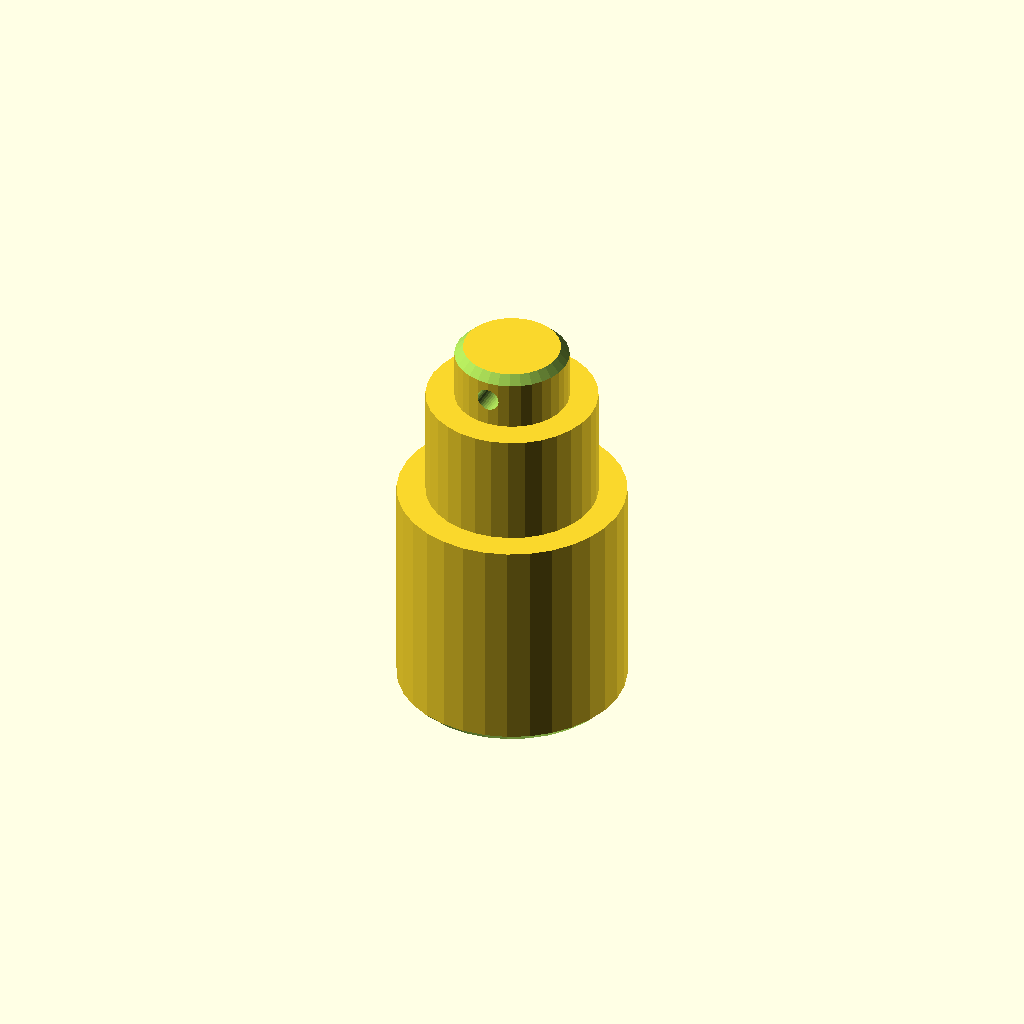
Cell 1: rendered with the file's own defaults.
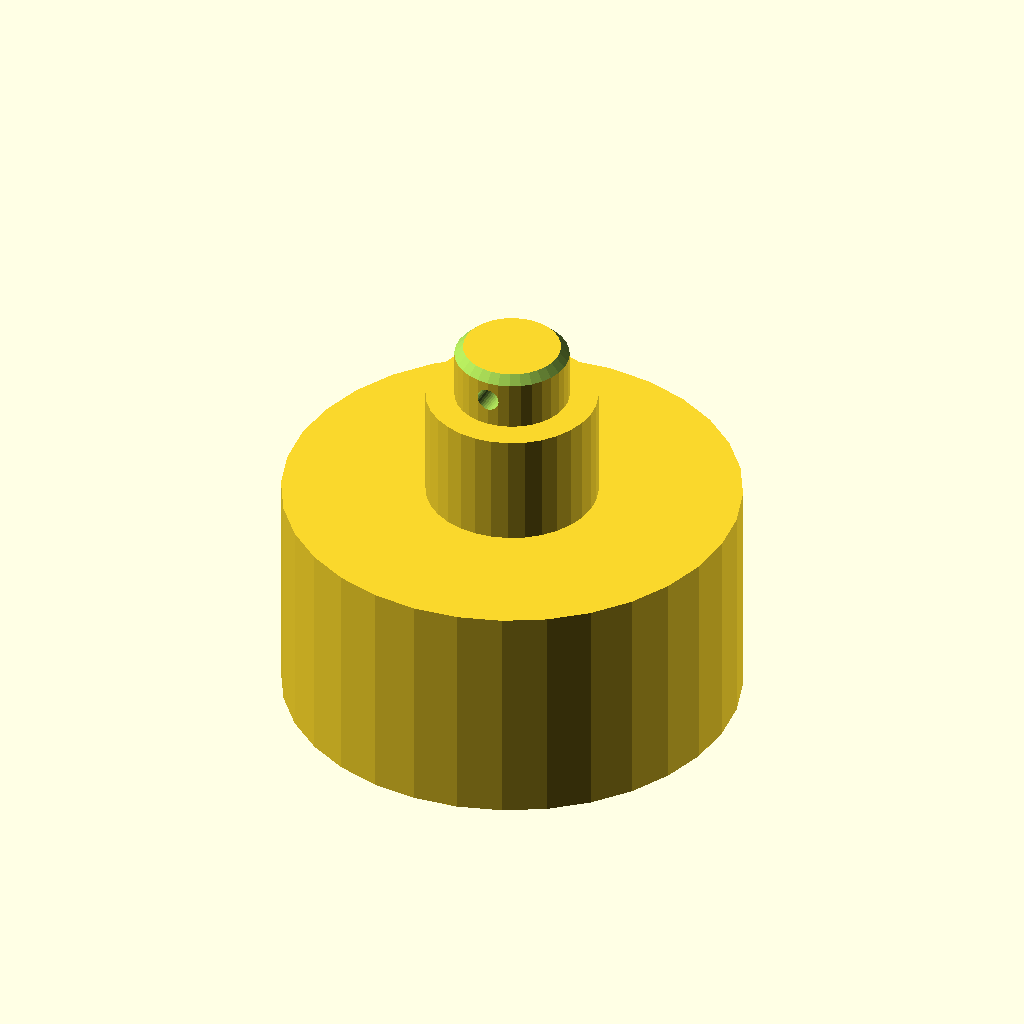
Cell 2: d1 = 80 (everything else at default).
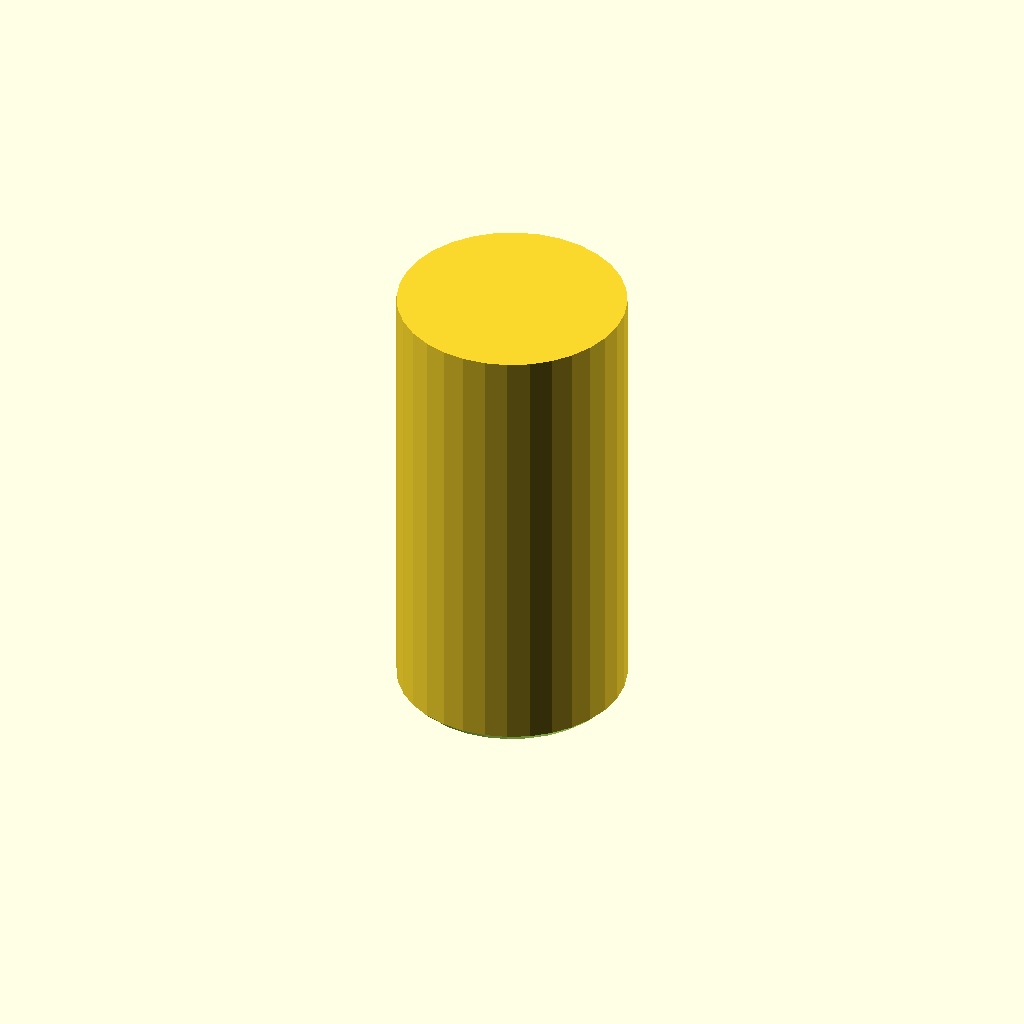
Cell 3 — len1 set to 80, the other parameters unchanged.
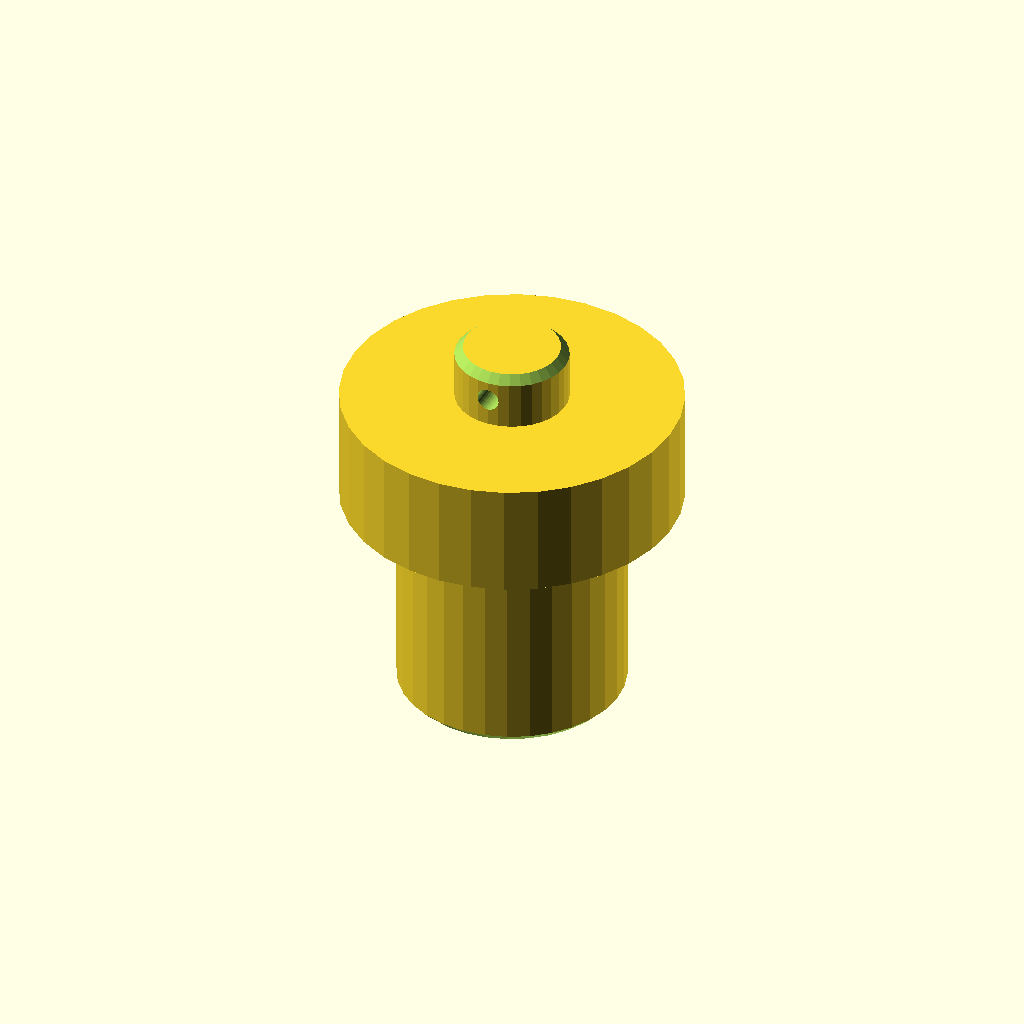
Cell 4 — d2 set to 60, the other parameters unchanged.
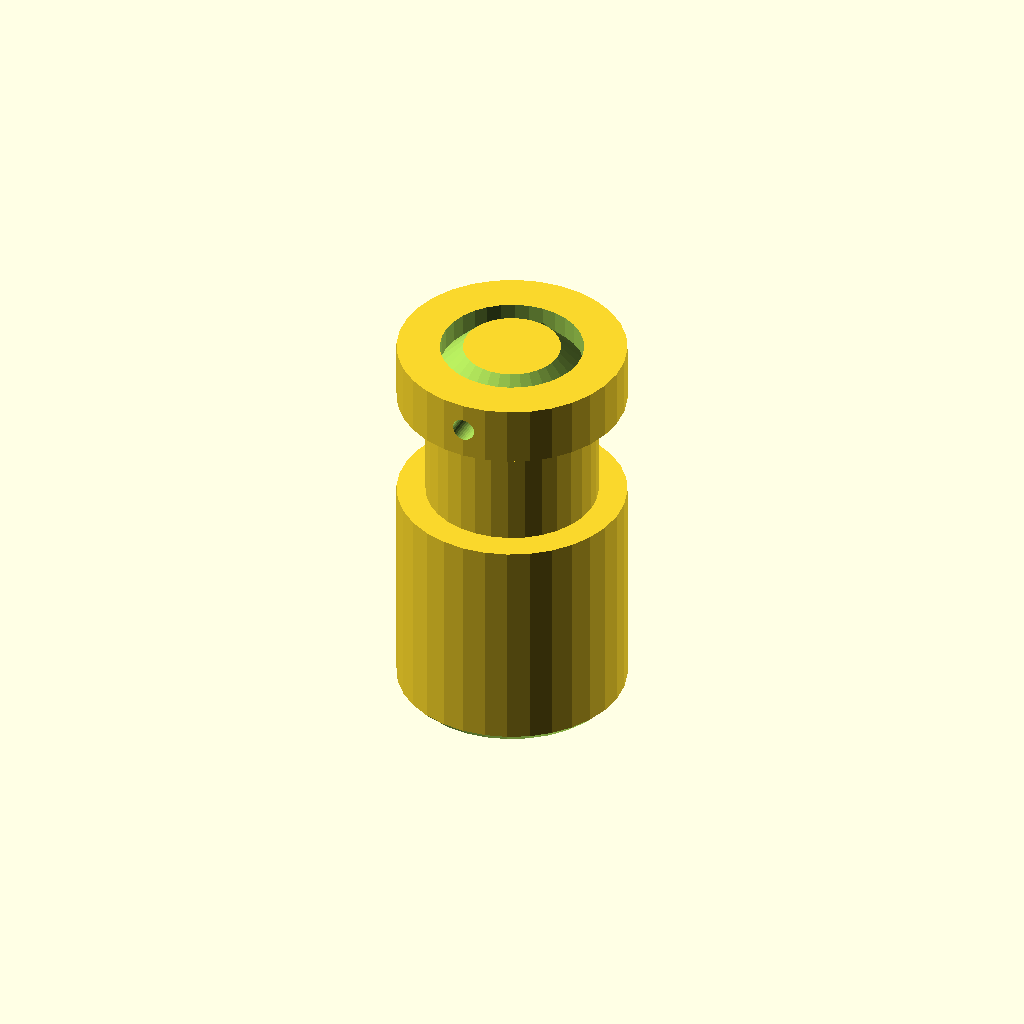
Cell 5: d3 = 40 (everything else at default).
All cells are drawn from one camera (rotation 55°, 0°, 25°, orthographic, colour scheme Cornfield), so only the parameter changes between them.
Source of the model, optional_data/data/gen2/shafts/part_0015.scad:
$fn = 32;

// ----------------------------------------------------------------------
// Stepped shaft: diameters 40, 30, 20 mm, 70 mm long
// ----------------------------------------------------------------------

// --- parameters (mm) ---
d1 = 40;                  // step 1 diameter
len1 = 40;                // step 1 length
d2 = 30;                  // step 2 diameter
len2 = 20;                // step 2 length
d3 = 20;                  // step 3 diameter
len3 = 10;                // step 3 length
total = 70;               // overall length
chamfer = 1.5;            // end chamfer
cross_d = 4;              // cross pin hole
cross_z = 65;             // cross hole position

difference() {
  /* turned body: stacked cylinders, every step sunk into the bigger one */
  union() {
    cylinder(h = len1, d = d1);
    translate([0, 0, 39.6]) cylinder(h = 20.4, d = d2);
    translate([0, 0, 59.6]) cylinder(h = 10.4, d = d3);
  }
  /* bottom chamfer ring cut */
  rotate_extrude() translate([18.5, -2.5]) polygon([[0, 0], [4, 0], [4, 6.5], [0, 2.5]]);
  /* top chamfer ring cut */
  rotate_extrude() translate([8.5, 70]) polygon([[0, 0], [4, -4], [4, 2.5], [0, 2.5]]);
  /* cross pin hole through the small step */
  translate([0, 0, cross_z]) rotate([90, 0, 0]) cylinder(h = d3 + 5, d = cross_d, center = true);
}
Customizer parameters (derived from the source; name, type, default, range or options):
d1: number, default 40
len1: number, default 40
d2: number, default 30
len2: number, default 20
d3: number, default 20
len3: number, default 10
total: number, default 70
chamfer: number, default 1.5
cross_d: number, default 4
cross_z: number, default 65
